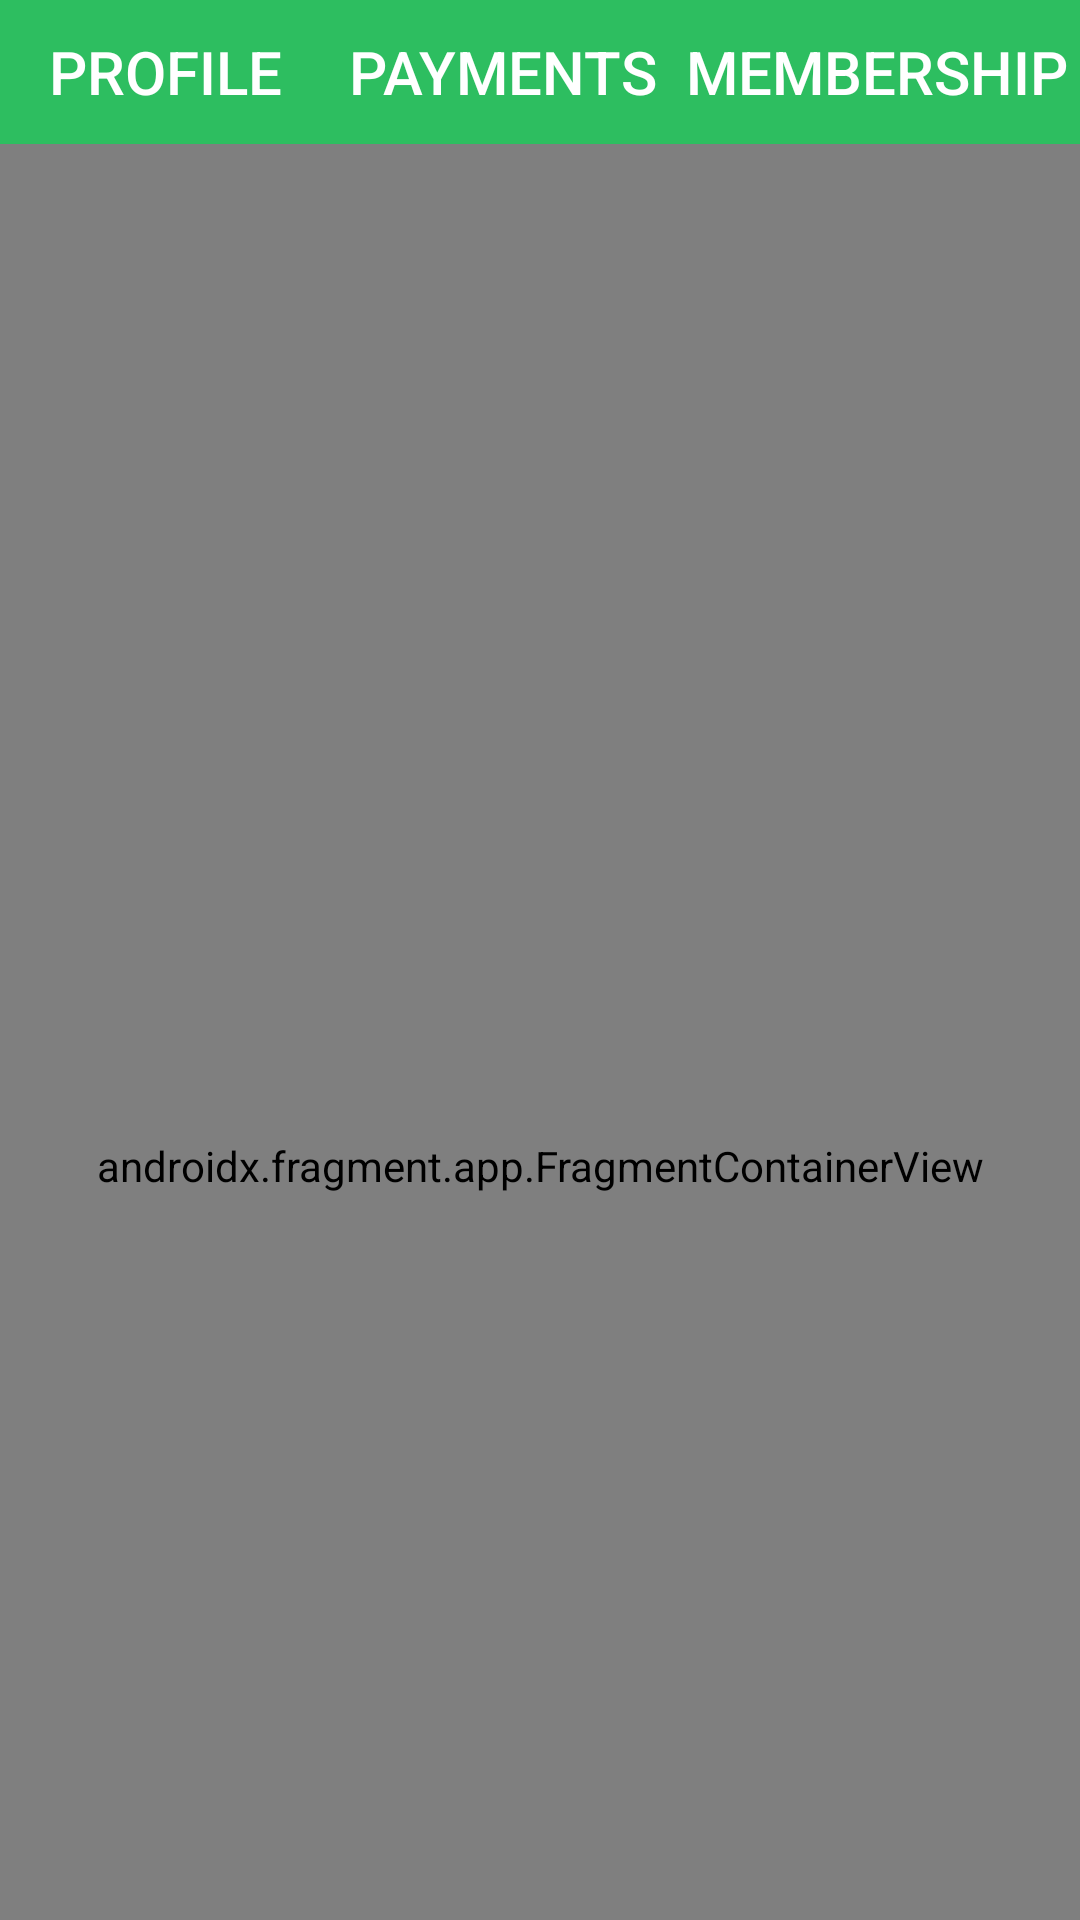

Layout XML and referenced resources for this Android screen:
<!-- AndroidManifest.xml: application theme Theme.Tremoo -->
<!-- res/layout/fragment_account_.xml -->
<?xml version="1.0" encoding="utf-8"?>
<FrameLayout xmlns:android="http://schemas.android.com/apk/res/android"
    xmlns:tools="http://schemas.android.com/tools"
    android:layout_width="match_parent"
    android:layout_height="match_parent"
    tools:context=".Fragment.Account_Fragment">


    <LinearLayout
        android:layout_width="match_parent"
        android:layout_height="wrap_content"
        android:background="@color/green"
        android:orientation="vertical">

           <LinearLayout
               android:layout_width="match_parent"
               android:layout_height="match_parent"
               android:background="@color/green"
               android:orientation="horizontal">

               <Button
                   android:id="@+id/btnProfile"
                   android:layout_width="110dp"
                   android:layout_height="wrap_content"
                   android:background="@color/green"
                   android:text="Profile"
                   android:textSize="20sp"
                   android:textColor="@color/white" />

               <Button
                   android:id="@+id/btnPayments"
                   android:layout_width="115dp"
                   android:layout_height="wrap_content"
                   android:background="@color/green"
                   android:text="Payments"
                   android:textSize="20sp"
                   android:textColor="@color/white" />



               <Button
                   android:id="@+id/btnMembership"
                   android:layout_width="135dp"
                   android:layout_height="wrap_content"
                   android:background="@color/green"
                   android:text="Membership"
                   android:textSize="20sp"
                   android:textColor="@color/white" />

           </LinearLayout>

        <LinearLayout
            android:layout_width="match_parent"
            android:layout_height="681dp"
            android:orientation="vertical">

            <androidx.fragment.app.FragmentContainerView
                android:id="@+id/fragmentContainerView"
                android:name="com.ai.tremoo.Fragment.Profile_Fragment"
                android:layout_width="match_parent"
                android:layout_height="match_parent" />
        </LinearLayout>



    </LinearLayout>
</FrameLayout>
<!-- resources referenced by this layout -->
<resources>
  <color name="green">#2DBE60</color>
  <color name="white">#FFFFFFFF</color>
  <style name="Theme.Tremoo" parent="Base.Theme.Tremoo" />
  <style name="Base.Theme.Tremoo" parent="Theme.AppCompat.Light.NoActionBar">
          
           <item name="colorPrimary">@color/white</item>
      </style>
</resources>
